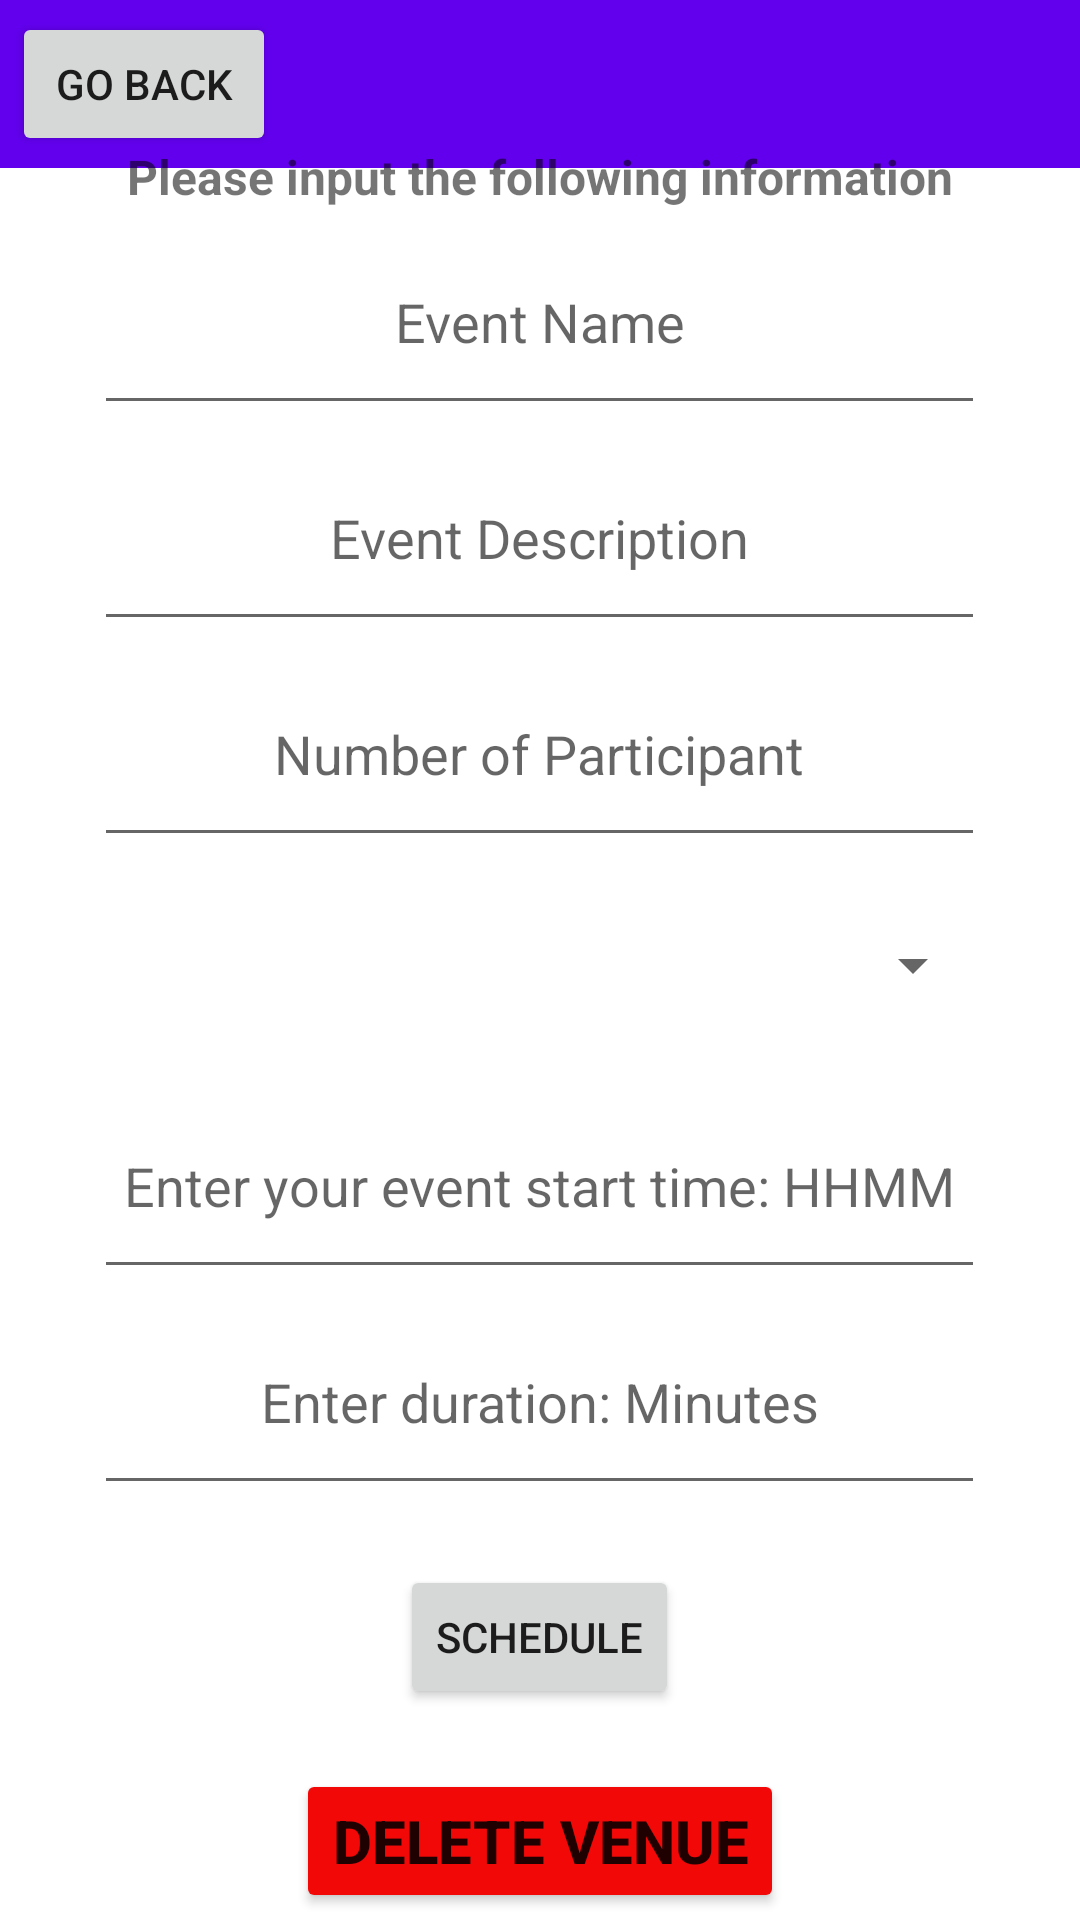

Android layout source for this screen:
<!-- AndroidManifest.xml: application theme Theme.B07_project -->
<!-- res/layout/activity_venue_schedule.xml -->
<?xml version="1.0" encoding="utf-8"?>
<androidx.constraintlayout.widget.ConstraintLayout xmlns:android="http://schemas.android.com/apk/res/android"
    xmlns:app="http://schemas.android.com/apk/res-auto"
    xmlns:tools="http://schemas.android.com/tools"
    android:layout_width="match_parent"
    android:layout_height="match_parent"
    tools:context=".VenueSchedule">


    <Button
        android:id="@+id/X1"
        android:layout_width="wrap_content"
        android:layout_height="wrap_content"
        android:layout_marginStart="4dp"
        android:layout_marginTop="4dp"
        android:onClick="goToVenue"

        android:text="go back"
        app:layout_constraintStart_toStartOf="parent"
        app:layout_constraintTop_toTopOf="parent" />

    <androidx.appcompat.widget.Toolbar
        android:id="@+id/toolbar3"
        android:layout_width="411dp"
        android:layout_height="0dp"
        android:background="?attr/colorPrimary"
        android:minHeight="?attr/actionBarSize"
        android:theme="?attr/actionBarTheme"
        app:layout_constraintEnd_toEndOf="parent"
        app:layout_constraintTop_toTopOf="parent" />

    <RelativeLayout
        android:layout_width="wrap_content"
        android:layout_height="wrap_content"
        app:layout_constraintBottom_toBottomOf="parent"
        app:layout_constraintEnd_toEndOf="parent"
        app:layout_constraintStart_toStartOf="parent"
        app:layout_constraintTop_toBottomOf="@+id/toolbar3">

        <LinearLayout
            android:layout_width="match_parent"
            android:layout_height="643dp"
            android:layout_marginTop="0dp"
            android:orientation="vertical">

            <TextView
                android:id="@+id/textView4"
                android:layout_width="match_parent"
                android:layout_height="wrap_content"
                android:layout_gravity="center"
                android:layout_marginTop="20dp"
                android:text="Please input the following information"
                android:textAlignment="center"
                android:textSize="16sp"
                android:textStyle="bold" />

            <EditText
                android:id="@+id/nameInput"
                android:layout_width="297dp"
                android:layout_height="72dp"
                android:layout_gravity="center"
                android:ems="10"
                android:hint="Event Name"
                android:inputType="textPersonName"
                android:textAlignment="center" />

            <EditText
                android:id="@+id/desInput"
                android:layout_width="297dp"
                android:layout_height="72dp"
                android:layout_gravity="center"
                android:ems="10"
                android:hint="Event Description"
                android:inputType="textPersonName"
                android:textAlignment="center" />

            <EditText
                android:id="@+id/NumPPl"
                android:layout_width="297dp"
                android:layout_height="72dp"
                android:layout_gravity="center"
                android:ems="10"
                android:hint="Number of Participant"
                android:inputType="number"
                android:textAlignment="center" />

            <Spinner
                android:id="@+id/Week_Date"
                android:layout_width="297dp"
                android:layout_height="72dp"
                android:layout_gravity="center"
                android:contentDescription="@string/Venue" />

            <EditText
                android:id="@+id/Start_Time"
                android:layout_width="297dp"
                android:layout_height="72dp"
                android:layout_gravity="center"
                android:ems="10"
                android:hint="Enter your event start time: HHMM"
                android:inputType="number"
                android:textAlignment="center" />

            <EditText
                android:id="@+id/Duration"
                android:layout_width="297dp"
                android:layout_height="72dp"
                android:layout_gravity="center"
                android:ems="10"
                android:hint="Enter duration: Minutes"
                android:inputType="number"
                android:textAlignment="center" />

            <Button
                android:id="@+id/submit"
                android:layout_width="wrap_content"
                android:layout_height="wrap_content"
                android:layout_gravity="center"
                android:layout_marginTop="20dp"
                android:onClick="goToVenue"
                android:text="schedule" />

            <Button
                android:id="@+id/Del"
                android:layout_width="wrap_content"
                android:layout_height="wrap_content"
                android:layout_gravity="center"
                android:layout_marginTop="20dp"
                android:backgroundTint="#F30808"
                android:text="Delete Venue"
                android:textSize="20sp"
                android:textStyle="bold"
                tools:ignore="TextContrastCheck" />
        </LinearLayout>
    </RelativeLayout>
</androidx.constraintlayout.widget.ConstraintLayout>
<!-- resources referenced by this layout -->
<resources>
  <string name="Venue">Venue</string>
  <style name="Theme.B07_project" parent="Theme.MaterialComponents.DayNight.NoActionBar">
          
          <item name="colorPrimary">@color/purple_500</item>
          <item name="colorPrimaryVariant">@color/purple_700</item>
          <item name="colorOnPrimary">@color/white</item>
          
          <item name="colorSecondary">@color/teal_200</item>
          <item name="colorSecondaryVariant">@color/teal_700</item>
          <item name="colorOnSecondary">@color/black</item>
          
          <item name="android:statusBarColor" tools:targetApi="l">?attr/colorPrimaryVariant</item>
          
      </style>
  <!-- not gathered from this repository: default colours our renderer supplied (Android Studio template values) -->
  <color name="purple_500">#FF6200EE</color>
  <color name="purple_700">#FF3700B3</color>
  <color name="teal_200">#FF03DAC5</color>
  <color name="teal_700">#FF018786</color>
  <color name="black">#FF000000</color>
  <color name="white">#FFFFFFFF</color>
</resources>
